Run: headless pygame with SDL's dummy video driver; simulated clock (each Clock.tick advances the game by its frame time, no real sleeping); random seed 0; keys injected as events and as key.get_pressed() state; no mouse input; restart key SPACE tapped at the start of phases 3 and 4.
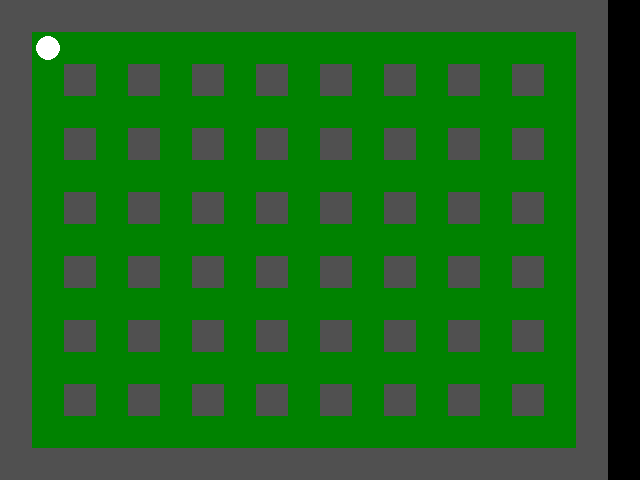
Frame 1 of 4 · flips 1–60 · no input
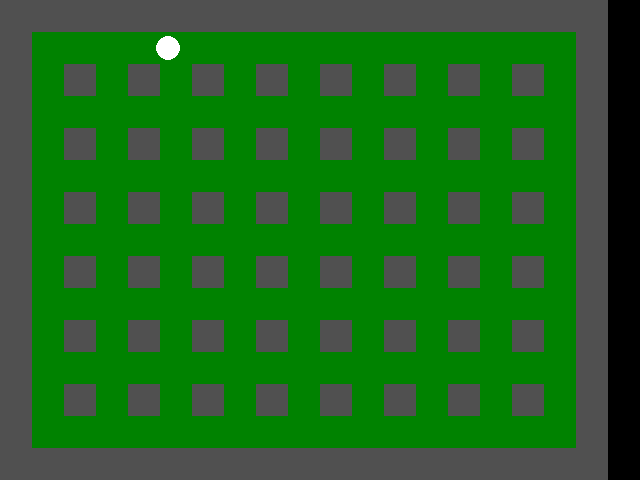
Frame 2 of 4 · flips 61–180 · tapped SPACE, RETURN · held RIGHT (→), D
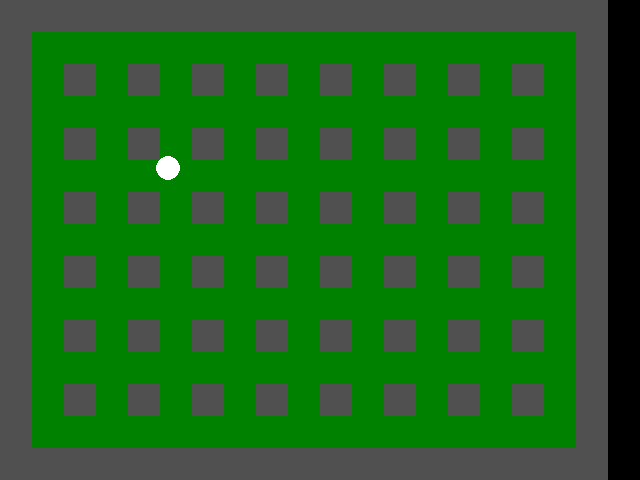
Frame 3 of 4 · flips 181–300 · tapped SPACE · held DOWN (↓), S
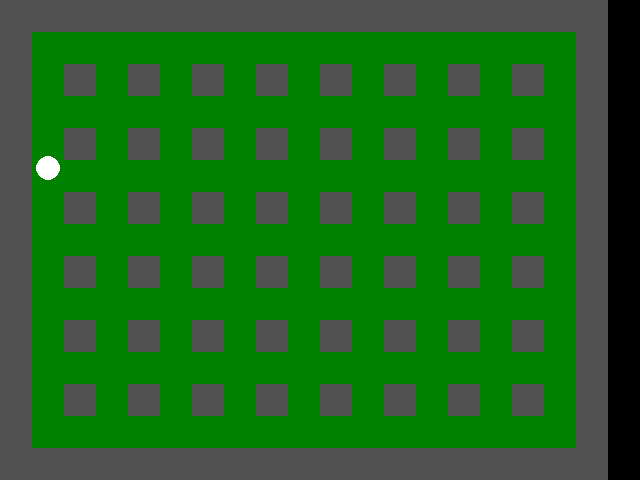
Frame 4 of 4 · flips 301–420 · tapped SPACE · held LEFT (←), A, UP (↑), W

The pygame program that drew these frames:

# -*- coding: utf-8 -*-
"""
Spyder Editor

This is a temporary script file.

Usable Font search
$ fc-list

::References::
Enum class
https://www.fenet.jp/dotnet/column/language/6708/

super class constructor(init) call
https://uxmilk.jp/15665

"""

import pygame
from pygame.locals import *
import random
from enum import Enum,auto

# field value
CH_FREE = 0
CH_FIRE = 1
CH_HARD = 2
CH_SOFT = 3
CH_BOM = 4
CH_ITEM = 5

class KeyInput(Enum):
    NONE = auto()
    UP = auto()
    DOWN = auto()
    RIGHT = auto()
    LEFT = auto()
    PUTBOM = auto()

class Type(Enum):
    FREE = 0
    FIRE = 1
    HARD = 2
    SOFT = 3
    BOM = 4
    ITEM = 5
    PLAYER = 6

# item type
ITEM_NONE = 0
ITEM_BOM = 1
ITEM_FIRE = 2 


field = []

bom_list = []
fire_list = []
block_list = []
item_list = []

# color value
CL_FREE = (0,130,0)
CL_HARD = (80,80,80)
CL_SOFT = (95,95,95)

# frame rate
FPS = 50
fpsClock = pygame.time.Clock()

# game state transition wait
STATE_TRANSITION_FRAME = 50
state_transition_count = 0

# window size
WINDOW_W = 640
WINDOW_H = 480
CHIPSIZE = 32
CHIPNUM_W = int(WINDOW_W/CHIPSIZE)-1
CHIPNUM_H = int(WINDOW_H/CHIPSIZE)

# game state
ST_TITLE = 0
ST_GAME = 1
ST_GAMEOVER = 2

# game constants
BOM_TIMEOUT_FRAME = 100
FIRE_FRAME = 30


def print_field():
    for f in field:
        print(f)

class Chara:
    def __init__(self,XY,chType,field_map):
        self.XY = XY
        self.chType = chType
        self.field_map = field_map
        self.dead = False
    def disp(self):
        pass
    def act(self):
        pass
        

class Item(Chara):
    def __init__(self, X, Y, item_type):
        super.__init__(X,Y)
        field[self.ch_y][self.ch_x] = CH_ITEM
        self.item_type = item_type

    def draw(self):
        if self.item_type == ITEM_BOM:
            item_surface_bom = mono_item_font.render("B", True, 'Red')
        elif self.item_type == ITEM_FIRE:
            item_surface_bom = mono_item_font.render("F", True, 'Red')
        pygame.draw.rect(screen, (220,220,0), (self.ch_x * CHIPSIZE,self.ch_y * CHIPSIZE,32,32))
        screen.blit(item_surface_bom, (self.ch_x * CHIPSIZE + 8,self.ch_y * CHIPSIZE))

    def execute(self):
        current = field[self.ch_y][self.ch_x]
        if current == CH_FIRE:
            self.dead = True
            field[self.ch_y][self.ch_x] = CH_FREE

    def get(self,px,py):
        for i in item_list:
            if i.ch_x == px and i.ch_y == py:
                self.dead = True
                field[py][px] = CH_FREE
                return i.item_type



class Block(Chara):
    def __init__(self, XY, field_map,item_type=ITEM_NONE):
        super().__init__(XY,Type.SOFT,field_map)
        self.item_type = item_type

    def execute(self):
        return 
    
    def draw(self):
        pygame.draw.rect(screen, CL_SOFT, (self.XY[0]*CHIPSIZE, self.XY[1]*CHIPSIZE, 32,32))

class HardBlock(Chara):
    def __init__(self, XY, field_map):
        super().__init__(XY,Type.HARD,field_map)

    def execute(self):
        return 
    
    def draw(self):
        pygame.draw.rect(screen, CL_HARD, (self.XY[0]*CHIPSIZE, self.XY[1]*CHIPSIZE, 32,32))

class oldBom():
    def __init__(self, ch_x, ch_y, power):
        self.ch_x = ch_x
        self.ch_y = ch_y
        field[self.ch_y][self.ch_x] = CH_BOM
        self.timer = BOM_TIMEOUT_FRAME
        self.dead = False
        self.power = power
        self.size_ratio = [1.0,0.9,0.8,0.9]
    
    def explode(self):
        
        dx = 0
        dy = 0
        
        px = self.ch_x + dx
        py = self.ch_y + dy
        fire_list.append(Fire(px, py))
        
        for dx in range(1,self.power+1):
            dy = 0
            
            px = self.ch_x + dx
            py = self.ch_y + dy
            
            if not field[py][px] == CH_HARD:
                if field[py][px] == CH_FREE:
                    fire_list.append(Fire(px, py))
                else:
                    field[py][px] = CH_FIRE
                    break
            else:
                break
            
        for dx in range(1,self.power+1):
            dy = 0
            
            px = self.ch_x - dx
            py = self.ch_y + dy
            
            if not field[py][px] == CH_HARD:
                if field[py][px] == CH_FREE:
                    fire_list.append(Fire(px, py))
                else:
                    field[py][px] = CH_FIRE
                    break
            else:
                break

        for dy in range(1,self.power+1):
            dx = 0
            
            px = self.ch_x + dx
            py = self.ch_y + dy
            
            if not field[py][px] == CH_HARD:
                if field[py][px] == CH_FREE:
                    fire_list.append(Fire(px, py))
                else:
                    field[py][px] = CH_FIRE
                    break
            else:
                break
            
        for dy in range(1,self.power+1):
            dx = 0
            
            px = self.ch_x + dx
            py = self.ch_y - dy
            
            if not field[py][px] == CH_HARD:
                if field[py][px] == CH_FREE:
                    fire_list.append(Fire(px, py))
                else:
                    field[py][px] = CH_FIRE
                    break
            else:
                break

    def execute(self):
        # timer overflow
        self.timer -= 1
        if self.timer < 0:
            self.dead = True
            self.explode()
        # in an explosion
        if field[self.ch_y][self.ch_x] == CH_FIRE:
            self.dead = True
            self.explode()
        
    def draw(self):
        pygame.draw.rect(screen, CL_FREE, (self.ch_x * CHIPSIZE,self.ch_y * CHIPSIZE,32,32))
        
        pygame.draw.circle(
            screen,
            (0,0,0),
            (self.ch_x * CHIPSIZE+CHIPSIZE/2,self.ch_y * CHIPSIZE+CHIPSIZE/2),
            CHIPSIZE/2 * self.size_ratio[int(self.timer / 7 % 4)])

class Fire():
    def __init__(self, ch_x, ch_y):
        self.ch_x = ch_x
        self.ch_y = ch_y
        field[self.ch_y][self.ch_x] = CH_FIRE
        self.timer = 0
        self.dead = False
    
    def execute(self):
        self.timer += 1
        if self.timer > FIRE_FRAME:
            field[self.ch_y][self.ch_x] = CH_FREE
            self.dead = True
            
    def draw(self):
        bom_sound.play()
        
        pygame.draw.rect(screen, CL_FREE, (self.ch_x * CHIPSIZE,self.ch_y * CHIPSIZE,32,32))
        pygame.draw.circle(
            screen,
            (255,0,0),
            (self.ch_x * CHIPSIZE+CHIPSIZE/2,self.ch_y * CHIPSIZE+CHIPSIZE/2),
            CHIPSIZE/2)
        
        
class Player(Chara):
    def __init__(self,XY,field_map):
        super().__init__(XY,Type.PLAYER,field_map)
        self.xy = field_map.getxy(XY)
        # game variable
        self.bom_power = 2
        self.bom_stock = 2
        self.dead = False

    def readKey(self,keystate):
        dx,dy = (0,0)
        if key == KeyInput.RIGHT:
            dx = 1
        elif key == KeyInput.LEFT:
            dx = -1
        elif key == KeyInput.UP:
            dy = -1
        elif key == KeyInput.DOWN:
            dy = 1
        #print(f"{self.XY},{temp_XY},{targ}")
        #print(f"({dx},{dy})")
        targ = Type.FREE
        return dx,dy,targ

    def control(self, key):
#        # put a bom
#        if len(bom_list) < self.bom_stock:
#            if field[self.ch_y][self.ch_x] == CH_FREE:
#                if btn_space == True:
#                    bom_list.append(Bom(self.ch_x, self.ch_y,self.bom_power))

        # moved position
        dx,dy,targ = self.readKey(key)

        if targ == CH_FIRE:
            # death
            self.dead = True
        elif not (targ == Type.HARD or targ == Type.SOFT or targ == Type.BOM):
            # walking
            self.xy = (self.xy[0] + dx, self.xy[1] + dy)
            self.XY = self.field_map.getXY(self.xy)

#            # item get
#            if targ == Type.ITEM:
#                item_type = item_list[0].get(self.ch_x, self.ch_y)
#
#                if item_type == ITEM_FIRE:
#                    self.bom_power += 1
#                elif item_type == ITEM_BOM:
#                    self.bom_stock += 1
        
    def draw(self):
        pygame.draw.circle(
            screen,
            (255,255,255),
            (self.xy[0],self.xy[1]),
            0.8*CHIPSIZE/2
            )




def drawWorld(field_map):
    for Y,line in enumerate(field_map.field):
        for X,f in enumerate(line):
            if f == Type.FREE:
                pygame.draw.rect(screen, CL_FREE, (X*CHIPSIZE, Y*CHIPSIZE, 32,32))
            elif f == Type.HARD:
                pygame.draw.rect(screen, CL_HARD, (X*CHIPSIZE, Y*CHIPSIZE, 32,32))


def drawChip(type,x,y):
    if type == CH_FREE:
        pygame.draw.rect(screen, CL_FREE, (x,y,32,32))
    elif type == CH_HARD:
        pygame.draw.rect(screen, CL_HARD, (x,y,32,32))
    elif type == CH_SOFT:
        for b in block_list:
            b.draw()
    elif type == CH_BOM:
        for b in bom_list:
            b.draw()
    elif type == CH_FIRE:
        for f in fire_list:
            f.draw()
    elif type == CH_ITEM:
        for i in item_list:
            i.draw()



def execute_list(obj_list):
    for o in obj_list:
        if o.dead == False:
            o.execute()

def delete_dead_from_list(obj_list):
    while len(obj_list):
        obj_list.sort(key= lambda x: x.dead == False)
        if obj_list[0].dead == True:
            obj_list.pop(0)
        else:
            break

def isStateTransitionTimming(state_transition_count):
    state_transition_count += 1
    if state_transition_count > STATE_TRANSITION_FRAME:
        state_transition_count = 0
        return True
    return False

class GameClass:
    def __init__(self):
        # Object init
        self.makeMap()
        self.player = Player(1,1)
        
    def isContinue(self):
        if self.player.dead == True:
            return False
        else:
            return True

    def makeMap(self):
        field.clear()
        item_list.clear()
        fire_list.clear()
        block_list.clear()
        bom_list.clear()

        for i in range(CHIPNUM_H):
            if i == 0 or i == CHIPNUM_H-1:
                field.append([CH_HARD] * CHIPNUM_W)
            elif i % 2 == 1:
                line = [CH_FREE] * CHIPNUM_W
                line[0] = CH_HARD
                line[CHIPNUM_W-1] = CH_HARD
                field.append(line)
            elif i % 2 == 0:
                line = [CH_HARD] * CHIPNUM_W
                for i in range(1,CHIPNUM_W,2):
                    line[i] = CH_FREE
                field.append(line)
        
        #TODO New Block
#        for i in range(10):
#            x = random.randint(2, CHIPNUM_W-1)
#            y = random.randint(2, CHIPNUM_H-1)
#            if field[y][x] == CH_FREE:
#                block_list.append(Block(x,y))

        # Soft block randomly contains an item
        contain_index = random.randint(0,len(block_list))
        block_list[contain_index].containItem(ITEM_BOM)
        block_list[contain_index+1].containItem(ITEM_FIRE)


    def mainloop(self,running):
        dx = 0
        dy = 0
        btn_space = False
    
        for event in pygame.event.get():
            if event.type == pygame.QUIT:
                running = False
            if event.type == pygame.KEYDOWN:
                if event.key == pygame.K_UP:
                    dy -= 1
                elif event.key == pygame.K_DOWN:
                    dy += 1
                elif event.key == pygame.K_LEFT:
                    dx -= 1
                elif event.key == pygame.K_RIGHT:
                    dx += 1
                elif event.key == pygame.K_SPACE:
                    btn_space = True
                elif event.key == pygame.K_d:
                    print_field()
                elif event.key == pygame.K_ESCAPE:
                    running = False
        
        screen.fill((0,0,0))
        
        # field drawing
        for y,line in enumerate(field):
            for x,l in enumerate(line):
                drawChip(l,x*CHIPSIZE,y*CHIPSIZE)
        
        # draw player
        if self.player.dead == False:
            self.player.execute(dx, dy, btn_space)
            self.player.draw()

        execute_list(fire_list)
        execute_list(block_list)
        execute_list(bom_list)
        execute_list(item_list)
        
        # delete
        delete_dead_from_list(fire_list)
        delete_dead_from_list(block_list)
        delete_dead_from_list(bom_list)    
        delete_dead_from_list(item_list)
        
        pygame.display.flip()
        fpsClock.tick(FPS)
        
        return running


def st_game_loop(running,gamestate):

    game = GameClass()
    
    while game.isContinue() and running:
        running = game.mainloop(running)
    
    gamestate = ST_GAMEOVER

    return running,gamestate


def st_gameover_loop(running, gamestate):
    btn_space = False
    
    screen.fill((200,100,100))

    
    title_surface = mono_font.render("GAMEOVER", True, 'Black')
    sub_surface = mono_font.render("Hit space button", True, 'Black')
    screen.blit(title_surface, (WINDOW_W/2-200,WINDOW_H/2))
    screen.blit(sub_surface, (WINDOW_W/2-300,WINDOW_H/2+180))
    
    for event in pygame.event.get():
        if event.type == pygame.QUIT:
            running = False
        if event.type == pygame.KEYDOWN:
            if event.key == pygame.K_SPACE:
                btn_space = True
            elif event.key == pygame.K_ESCAPE:
                running = False
    
    if btn_space == True:
        pygame.time.wait(800)
        gamestate = ST_TITLE
    else:
        gamestate = ST_GAMEOVER
    
    return running,gamestate

def st_title_loop(running, gamestate):
    btn_space = False
    
    screen.fill((100,100,100))

    
    title_surface = mono_font.render("BOMBERMAN", True, 'Black')
    sub_surface = mono_font.render("Hit space button", True, 'Black')
    screen.blit(title_surface, (WINDOW_W/2-300,WINDOW_H/2))
    screen.blit(sub_surface, (WINDOW_W/2-300,WINDOW_H/2+180))
    
    for event in pygame.event.get():
        if event.type == pygame.QUIT:
            running = False
        if event.type == pygame.KEYDOWN:
            if event.key == pygame.K_SPACE:
                btn_space = True
            elif event.key == pygame.K_ESCAPE:
                running = False
    
    if btn_space == True:
        pygame.time.wait(800)
        gamestate = ST_GAME
    else:
        gamestate = ST_TITLE
    
    return running,gamestate

class FieldMap:
    def __init__(self):
        self.field = list() #2-dimention
        self._initMap()
        pass

    def put(self,XY,chType):
        self.field[XY[1]][XY[0]] = chType

    def get(self,XY):
        return self.field[XY[1]][XY[0]]

    def getXY(self,xy):
        return (xy[0] // CHIPSIZE, xy[1] // CHIPSIZE)

    def getxy(self,XY):
        offset = CHIPSIZE//2
        return (XY[0] * CHIPSIZE + offset,
                XY[1] * CHIPSIZE + offset)

    def _initMap(self):
        for i in range(CHIPNUM_H):
            if i == 0 or i == CHIPNUM_H-1:
                field.append([Type.HARD] * CHIPNUM_W)
            elif i % 2 == 1:
                line = [Type.FREE] * CHIPNUM_W
                line[0] = Type.HARD
                line[CHIPNUM_W-1] = Type.HARD
                field.append(line)
            elif i % 2 == 0:
                line = [Type.HARD] * CHIPNUM_W
                for i in range(1,CHIPNUM_W,2):
                    line[i] = Type.FREE
                field.append(line)
        self.field = field
        #print(self.field)
        
#        for i in range(10):
#            x = random.randint(2, CHIPNUM_W-1)
#            y = random.randint(2, CHIPNUM_H-1)
#            if field[y][x] == Type.FREE:
#                block_list.append(Block(x,y))

#        # Soft block randomly contains an item
#        contain_index = random.randint(0,len(block_list))
#        block_list[contain_index].containItem(ITEM_BOM)
#        block_list[contain_index+1].containItem(ITEM_FIRE)
#        pass



def keyInput():
    running = True
    for event in pygame.event.get():
        if event.type == pygame.QUIT:
            running = False
        if event.type == pygame.KEYDOWN:
            if event.key == pygame.K_ESCAPE:
                running = False
    keystate = pygame.key.get_pressed()
    return running,keystate

# 他の入力装置の時に置き換えが効くように
# キーボード入力をEnumに置き換える。
def keystateToKeyInput(keystate):
    key = KeyInput.NONE
    if keystate[pygame.K_RIGHT]:
        key = KeyInput.RIGHT
    elif keystate[pygame.K_LEFT]:
        key = KeyInput.LEFT
    elif keystate[pygame.K_UP]:
        key = KeyInput.UP
    elif keystate[pygame.K_DOWN]:
        key = KeyInput.DOWN
    return key

####################################################################

if __name__ == "__main__":
    pygame.init()
    screen = pygame.display.set_mode([WINDOW_W, WINDOW_H])
    pygame.display.set_caption("bomber man")
    clock = pygame.time.Clock()

    fmap = FieldMap()
    
    player = Player((1,1),fmap)



    running = True
    while running:
        running,keystate = keyInput()
        key = keystateToKeyInput(keystate)

        screen.fill((0,0,0))
        #print(keystate)
        #fmap.disp()
        drawWorld(fmap)
        player.control(key)
        player.draw()

        pygame.display.flip()
        fpsClock.tick(FPS)

    pygame.quit()
